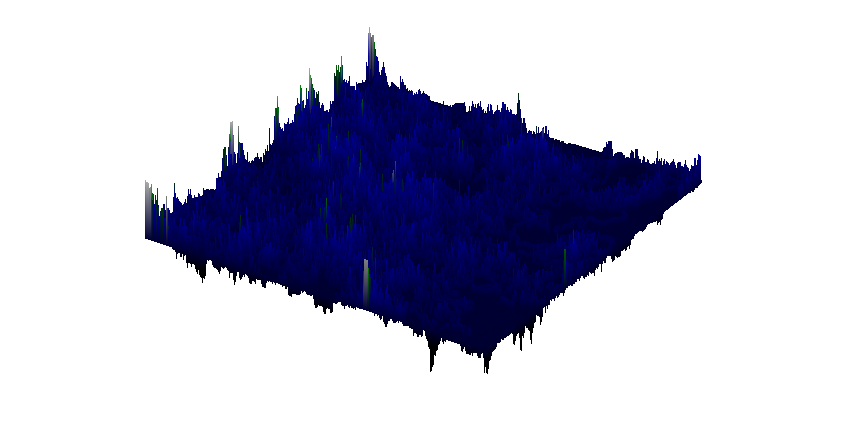

Data behind this chart, as committed beside it:
0.7999999999999999, 0.7999999999999999, 0.7999999999999999, 0.7999999999999999, 0.49999999999999994, 0.35000000000000003, 0.25000000000000006, 0.30000000000000004, 0.35000000000000003, 0.25000000000000006, 0.10000000000000002, 0, 0, 0, -0.1, -0.1, -0.15000000000000002, -0.1, -0.05, -0.1, -0.05, -0.05, 0, 0
, 0.7, 0, 0.2, -0.05, 0, 0, 0.1, -0.05, -0.1, 0.05, 0, 0, 0.1, 0, 0, -0.05, -0.05, -0.05, -0.05, 0, -0.05, 0, -0.05
, 0.7, 0.2, 0.1, 0, -0.05, -0.05, 0, 0.05, 0, 0.2, 0.1, 0.1, 0, 0, 0, -0.1, 0, 0, 0, 0, 0, -0.05, -0.05
, 0.6, 0.1, 0, 0, 0, -0.1, 0.05, 0.05, -0.1, -0.05, 0.05, -0.05, -0.05, -0.05, -0.1, 0, 0, 0, 0, 0, 0, 0, -0.1
, 0.7, 0, 0, 0, -0.05, 0.1, -0.05, -0.05, -0.05, 0, 0, 0.1, 0, -0.1, -0.1, -0.05, -0.05, 0, 0, 0, 0.1, 0.1, 0
, 0.7, 0, 0, 0, 0.05, 0, 0, -0.1, 0, -0.05, -0.05, -0.05, 0.05, 0.05, 0.1, 0, -0.05, 0.1, 0.1, 0.1, -0.05, -0.05, -0.05
, 0.7, 0, 0, 0.1, -0.05, 0, 0, -0.1, 0, 0, 0, -0.05, -0.05, 0, 0, 0.1, 0.1, -0.05, -0.05, -0.05, 0, 0, -0.05
, 0.6, 0.2, 0.1, 0.1, -0.05, 0, 0, -0.1, 0.1, -0.05, -0.05, 0, 0, 0, 0, 0, 0, -0.1, -0.05, 0, 0, 0, -0.05
, 0.5, 0, 0.1, 0.2, 0.1, -0.1, -0.05, 0, 0.05, 0, 0, 0, 0, 0, 0, 0, -0.1, -0.05, 0, 0, 0, -0.05, -0.05
, 0.5, 0, 0.2, 0, -0.05, 0.05, -0.05, 0, 0.05, 0, 0, 0, 0, 0, 0, -0.05, -0.05, 0, 0, 0, -0.05, -0.1, 0
, 0.4, 0.1, 0.2, -0.05, 0, 0, 0.1, -0.05, 0, -0.05, 0, 0, 0, 0, -0.05, -0.05, 0, -0.05, -0.05, -0.1, -0.05, 0, 0
, 0.4, 0.1, 0.2, -0.1, 0, 0, 0.1, 0, 0.1, -0.05, -0.1, 0, 0, 0, -0.1, -0.05, -0.05, 0, -0.05, 0, 0, 0, 0
, 0.4, -0.05, 0.15, -0.05, -0.1, -0.1, 0, 0.1, 0.1, 0, 0, -0.1, -0.1, -0.2, -0.1, 0, 0, 0, -0.05, 0, 0, 0, 0
, 0.35, 0.05, 0.15, 0, 0, 0, -0.1, 0, 0, 0.1, 0, -0.05, -0.1, 0, 0, -0.05, -0.05, -0.1, -0.05, -0.05, 0, 0, 0
, 0.25, -0.05, 0.15, 0, 0, 0, 0, 0.05, -0.05, 0.05, -0.05, -0.1, 0, 0, 0, 0.1, 0.05, 0.05, 0.1, 0, -0.05, -0.05, 0
, 0.15, 0, 0.1, 0, 0, 0, 0, 0.1, -0.05, 0, 0.1, 0.05, 0, 0.1, 0.1, -0.05, 0, 0, 0, 0.1, 0, -0.05, 0
, 0.15, 0, 0.1, 0, 0, 0, 0, 0.1, -0.05, 0, 0, -0.05, 0.1, 0.1, 0, -0.05, 0, 0, 0, 0, 0.1, 0, -0.05
, 0.15, 0.1, -0.05, 0, 0, 0, 0, -0.05, 0.05, 0, 0, -0.05, 0.2, 0.1, -0.05, 0, 0, 0, 0, 0, 0.1, 0, -0.05
, 0.25, 0.05, 0.1, 0, 0.05, 0.05, 0.05, 0.1, 0.3, 0.1, 0, -0.05, 0, 0.1, 0.05, 0, 0, 0, 0, 0, 0.1, 0, 0
, 0.25, 0, 0.05, 0.15, 0.1, 0.1, 0.1, 0.1, 0.1, 0.1, 0.2, 0.1, 0.05, 0.1, -0.05, 0.1, 0, 0, 0, 0.1, 0.2, 0.1, 0.1
, 0.35, 0.1, 0, 0, -0.1, -0.05, 0, 0, 0.1, 0, 0, 0.1, -0.05, 0.1, 0.05, 0, 0.1, 0, 0.1, 0.2, 0, 0, 0
, 0.35, -0.05, -0.05, -0.05, -0.05, -0.05, -0.05, 0, 0, 0.1, 0, 0, 0.1, -0.05, 0.15, 0.1, 0.1, 0.2, 0, 0.1, 0, 0, 0.1
, 0.3, 0, 0, 0, -0.05, 0, 0, -0.05, -0.05, 0.1, 0, 0, 0, 0.1, 0.05, 0.15, 0.2, 0.3, 0.2, 0, 0, 0.1, 0
, 0.25, 0, 0, 0, 0, -0.05, 0, 0, 0, -0.05, 0.1, 0, 0, 0, 0.2, 0, -0.05, 0.05, 0.05, -0.05, 0.15, 0.15, 0.05
, 0.2, 0.1, 0.1, 0.1, 0.1, 0.05, 0.05, 0.1, 0.1, 0.15, -0.05, 0, 0.1, 0.1, 0, 0.05, 0, 0, 0.1, 0.3, 0.2, 0, 0
, 0.2, 0, 0, 0, 0, 0, -0.05, 0, 0, 0.1, 0.05, 0.1, 0, 0, -0.05, 0, 0.1, 0, 0.1, 0.2, 0.1, 0.2, 0.1
, 0.1, 0, 0, 0, 0, 0, 0.1, 0.05, 0.1, 0, -0.05, 0, 0, -0.05, -0.05, 0, 0, 0.05, 0.05, 0.05, -0.05, 0.1, 0.1
, 0, 0.1, 0.1, 0.1, 0.1, 0.1, 0, -0.05, 0, 0, -0.05, 0, 0, -0.05, 0, -0.05, -0.05, 0.1, 0.1, 0.1, 0, -0.05, -0.05
, 0, 0, 0, 0, 0, 0, 0, 0, -0.05, 0, -0.05, 0, -0.05, 0, -0.05, 0, 0, 0, 0.2, 0.1, 0, 0, -0.05
, 0.05, -0.05, -0.05, 0, 0, 0, 0, 0, -0.05, 0, -0.05, -0.05, 0, -0.05, 0, 0, 0, 0, 0, 0.3, 0, 0, 0
, 0, 0, -0.05, 0, 0, 0, 0, 0, -0.05, 0, 0, -0.15, -0.05, 0, 0, 0, 0, 0, 0, 0.1, 0.2, 0, 0
, -0.05, 0, 0, -0.05, 0, 0, 0, 0, 0, -0.05, 0, -0.15, 0, 0, 0, 0, 0, 0, 0, 0, 0.1, 0.15, -0.05
, 0.05, -0.05, -0.05, -0.05, -0.1, -0.05, 0, 0, 0, -0.1, -0.05, -0.05, -0.1, 0, 0, 0, 0, 0, -0.05, -0.05, 0.05, 0.2, -0.05
, 0.1, 0, 0, 0, 0, -0.05, -0.1, -0.1, -0.05, -0.05, 0, 0, 0, -0.1, -0.05, -0.05, -0.05, -0.05, 0, 0, 0.1, 0.1, 0.05
, 0.1, 0, 0, 0, 0, 0, 0, -0.05, 0, -0.05, 0, 0, 0, 0, -0.05, 0, 0, 0, 0, 0, 0.1, 0.05, 0.1
, 0.1, 0, 0, 0, 0, 0, 0, 0, -0.05, -0.05, -0.05, 0, 0, 0, 0, -0.05, 0, 0, 0, 0, 0.2, 0.05, 0
, 0.1, 0, 0, 0, 0, 0, 0, 0, -0.05, 0, -0.05, 0, 0, 0, 0, 0, -0.05, 0, 0, 0, 0.2, 0.05, 0
, 0, 0.1, 0, 0, 0, 0, 0, 0, -0.05, 0, -0.05, 0, 0, 0, 0, 0, 0, -0.05, 0, 0.1, 0.2, -0.05, 0
, 0, 0, 0.1, 0.1, 0, 0, 0, 0, 0, -0.05, -0.05, 0, 0, 0, 0, 0, 0, -0.05, 0, 0.2, 0.1, 0, -0.05
, 0, 0, 0, 0.1, 0, 0, 0, 0, 0, -0.05, -0.05, 0, 0, 0, 0, 0, 0, 0.05, 0.1, 0.2, 0, 0, 0
, 0, 0, 0, 0, 0.1, 0, 0, 0, 0, 0, -0.1, 0, 0, 0, 0, 0.1, 0.1, -0.05, 0, 0.2, 0, 0, 0
, 0, 0, 0, 0, 0.1, 0, 0, 0, 0, 0, -0.1, 0, 0, 0, 0, 0.1, 0, -0.05, 0, 0.1, 0.1, 0, -0.05
, 0, 0, 0, 0, 0.1, 0, 0, 0, 0, 0, -0.05, -0.05, 0, 0, 0, 0.1, 0, -0.05, 0, 0.1, 0, 0.1, 0.05
, 0, 0, 0, 0, 0, 0.1, 0, 0, 0, -0.05, 0, 0, -0.05, 0, 0, 0.1, 0, -0.05, 0, 0.1, 0, 0, -0.05
, 0, 0, 0, 0, 0, 0.1, 0, 0, -0.05, 0, 0, 0, -0.05, 0, 0, 0.1, -0.05, 0, 0.1, 0.1, 0, -0.1, -0.05
, 0, 0, 0, 0, 0, 0, 0.1, -0.05, -0.05, 0, 0, 0, -0.05, 0, 0, 0, 0.05, 0.1, 0, 0, -0.05, -0.05, 0
, 0, 0, 0, 0, 0, -0.05, 0.05, 0.1, 0, 0, 0, 0, -0.05, 0, 0, 0, 0, -0.05, 0, -0.05, -0.1, 0, 0
, 0, 0, 0, 0, 0, -0.05, 0, 0.1, 0, 0, 0, 0, -0.05, 0, 0, 0, 0, 0, -0.05, -0.05, 0, 0, 0
, 0, 0, 0, 0, -0.05, 0, 0, 0, 0.1, 0.1, 0, 0, -0.05, 0, 0, 0, 0, 0, 0, -0.05, 0, 0, 0
, 0, 0, 0, 0, -0.05, 0, 0, 0, 0, 0, 0.1, 0, -0.05, 0, 0, 0, 0, 0, 0, -0.05, 0, 0, 0
, 0, 0, 0, 0, -0.05, 0, 0, 0, 0, 0, 0.1, 0, -0.05, -0.05, 0, 0, 0, 0, 0, 0, -0.05, 0, 0
, 0, 0, 0, 0, -0.05, 0, 0, 0, 0, 0, 0, 0.1, 0.1, -0.05, 0, 0, 0, 0, 0, 0, -0.05, 0, 0.1
, 0.1, 0.1, 0.1, 0.1, 0.05, 0, 0, 0, 0, 0, 0, 0, 0.1, 0, -0.05, 0, 0, 0, 0, 0, 0.05, 0.1, 0
, 0.1, 0, 0, 0, -0.05, 0.1, 0.1, 0, 0, 0, 0, 0, 0.1, 0, -0.05, 0, 0, 0, 0, 0.1, 0.05, 0, 0
, 0.1, 0, 0, 0, -0.05, 0, 0, 0.1, 0, 0, 0, 0, 0.1, 0.1, 0.1, 0.05, 0.2, 0.1, 0.1, 0, 0, -0.05, 0
, 0.1, 0, 0, -0.05, 0, 0, 0, 0, 0.1, 0.1, 0, 0.1, 0.3, 0.1, 0.1, 0.05, 0, 0.1, 0, 0, 0, -0.05, 0
, 0, 0.1, 0.1, -0.05, 0, 0, 0, 0, 0, 0.2, 0.3, 0.2, 0.2, 0.1, 0.1, 0.1, -0.05, 0.1, 0, 0, -0.05, 0.05, 0
, 0, 0, 0.1, 0.05, 0.1, 0.1, 0.1, 0.1, 0.2, 0.2, 0, 0.1, 0, 0, 0, 0, 0.1, 0.05, 0.15, 0, 0.1, -0.05, -0.05
, 0, 0, 0, -0.05, 0, 0, 0, 0.1, 0, 0, 0, 0.1, 0, 0, 0, 0, 0, 0, 0.1, -0.05, -0.05, 0, 0
, 0, 0, 0, -0.05, 0, 0, 0, 0.1, 0, 0, 0, 0.1, 0, 0, 0, 0, 0, 0, 0.1, -0.05, 0, 0, 0
, 0, 0, -0.05, 0, 0, 0, 0.1, 0, 0, 0, 0, 0.1, 0, 0, 0, 0, 0, 0, 0.1, -0.05, 0, 0, 0
... 440 more rows
